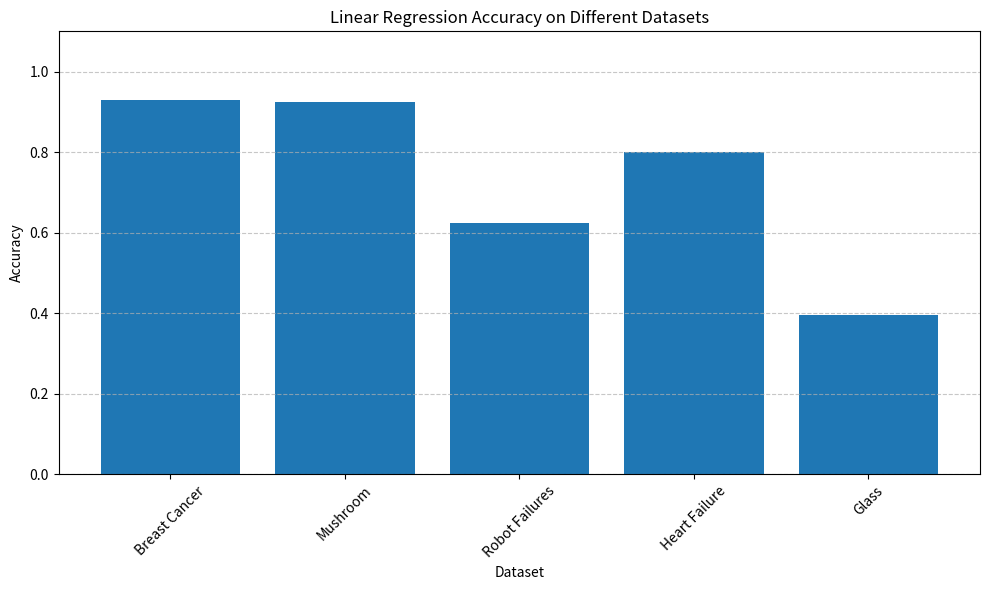
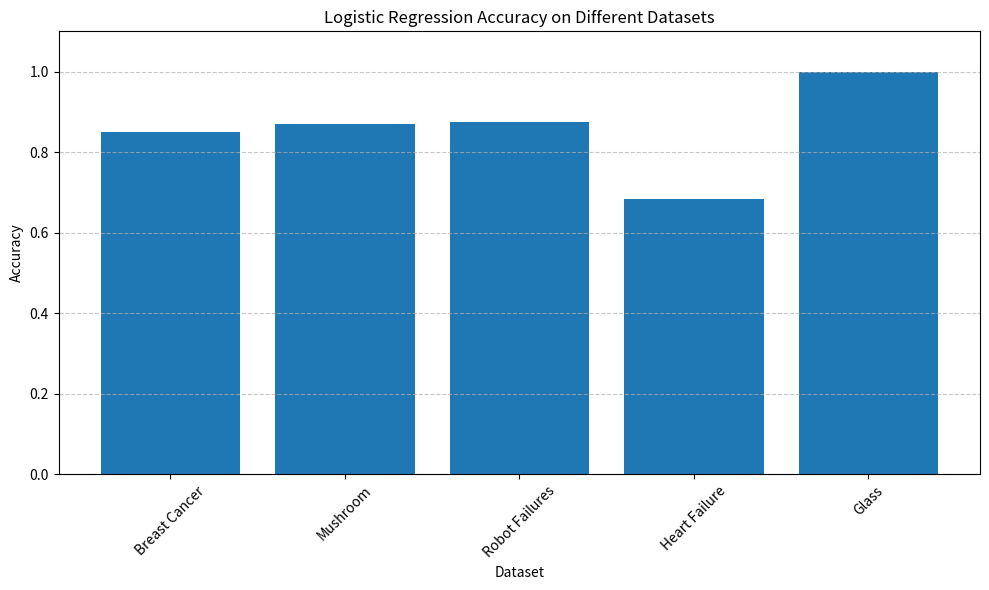
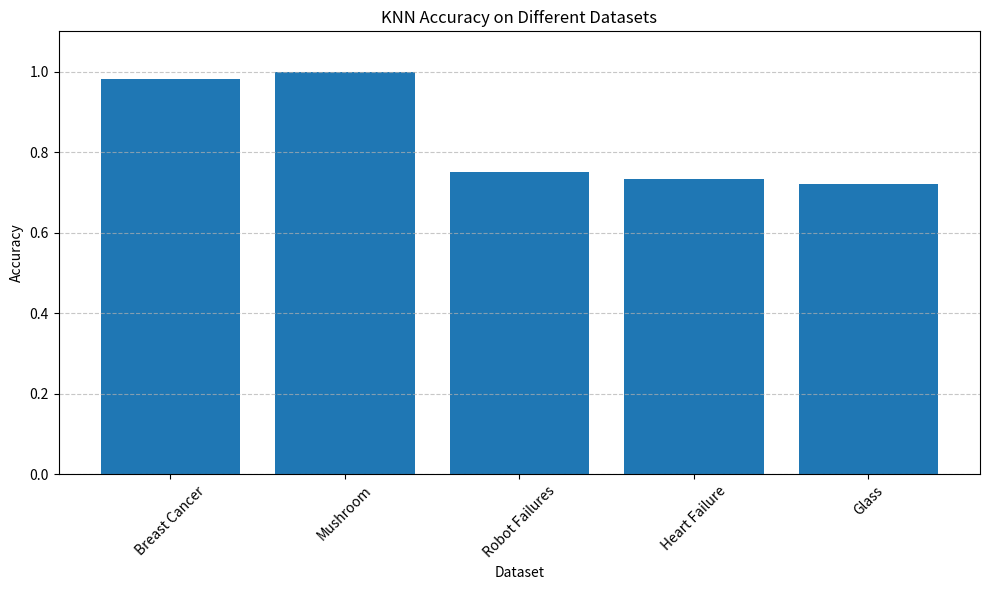
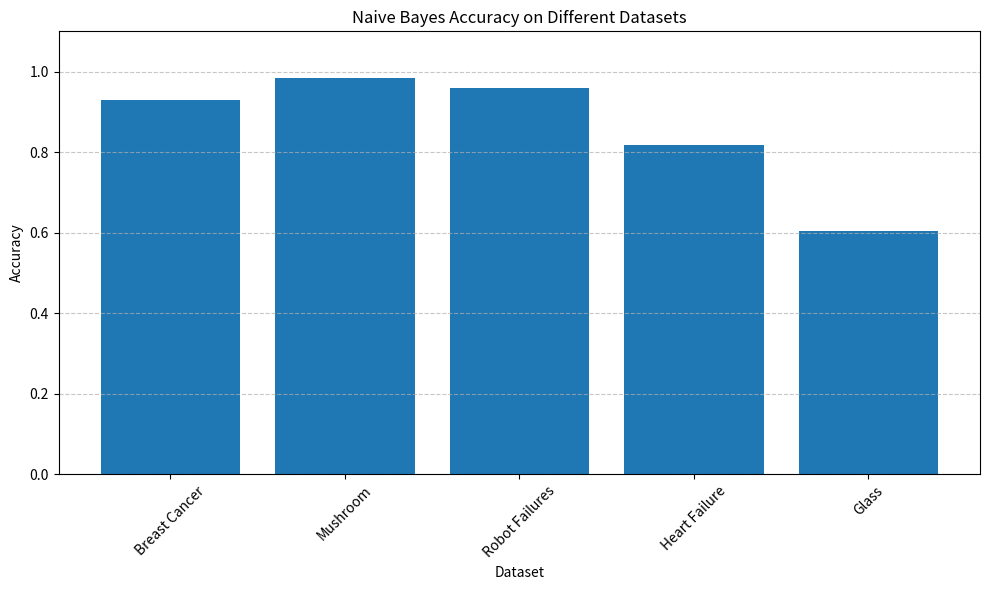
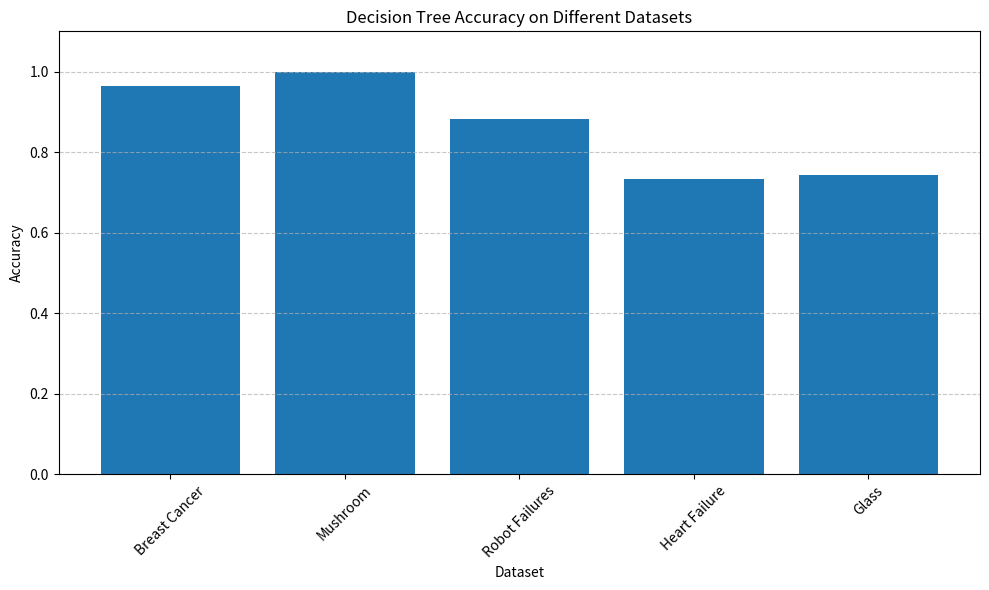

These charts were generated, in order, by the following Python code:
import matplotlib.pyplot as plt

# Accuracy values per model from the extracted PDF content
models = ["Linear Regression", "Logistic Regression", "KNN", "Naive Bayes", "Decision Tree"]

# Accuracy for each dataset per model
datasets = ["Breast Cancer", "Mushroom", "Robot Failures", "Heart Failure", "Glass"]

accuracy_data = {
    "Linear Regression": [0.9298, 0.9237, 0.6250, 0.8000, 0.3953],
    "Logistic Regression": [0.8509, 0.8702, 0.8750, 0.6833, 1.0000],
    "KNN": [0.9825, 1.0000, 0.7500, 0.7333, 0.7209],
    "Naive Bayes": [0.9298, 0.9852, 0.9583, 0.8167, 0.6047],
    "Decision Tree": [0.9649, 0.9988, 0.8833, 0.7333, 0.7442]
}

# Plot a bar chart for each model
for model in models:
    plt.figure(figsize=(10, 6))
    plt.bar(datasets, accuracy_data[model])
    plt.ylim(0, 1.1)
    plt.title(f"{model} Accuracy on Different Datasets")
    plt.ylabel("Accuracy")
    plt.xlabel("Dataset")
    plt.grid(axis='y', linestyle='--', alpha=0.7)
    plt.xticks(rotation=45)
    plt.tight_layout()
    plt.show()



